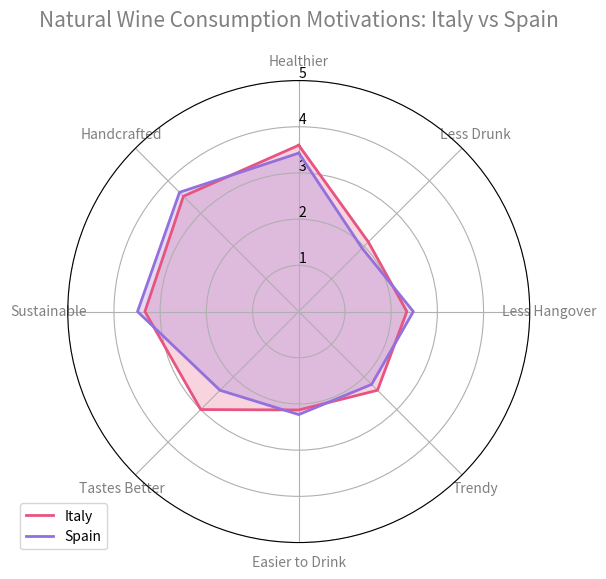

Here is the Python script that generated this plot:
import numpy as np
import matplotlib.pyplot as plt
from math import pi

# Data for Italy and Spain
labels = [
    "Healthier", "Less Drunk", "Less Hangover", 
    "Trendy", "Easier to Drink", "Tastes Better", 
    "Sustainable", "Handcrafted"
]

italy_means = [3.60, 2.13, 2.34, 2.41, 2.13, 3.00, 3.33, 3.53]
spain_means = [3.43, 1.94, 2.48, 2.23, 2.23, 2.41, 3.49, 3.65]

# Number of variables
num_vars = len(labels)

# Compute the angle of each axis
angles = np.linspace(0, 2 * np.pi, num_vars, endpoint=False).tolist()

# The radar chart requires that we "close the loop"
italy_means += italy_means[:1]
spain_means += spain_means[:1]
angles += angles[:1]

# Initialize the radar chart
fig, ax = plt.subplots(figsize=(6, 6), subplot_kw=dict(polar=True))

# Draw one axe per variable and add labels
ax.set_theta_offset(pi / 2)
ax.set_theta_direction(-1)
ax.set_rlabel_position(0)
ax.set_ylim(0, 5)

# Plot data for Italy
ax.plot(angles, italy_means, color="#E75480", linewidth=2, linestyle='solid', label="Italy")
ax.fill(angles, italy_means, color="#E75480", alpha=0.25)

# Plot data for Spain
ax.plot(angles, spain_means, color="#9370DB", linewidth=2, linestyle='solid', label="Spain")
ax.fill(angles, spain_means, color="#9370DB", alpha=0.25)

# Add labels to each axis
ax.set_xticks(angles[:-1])
ax.set_xticklabels(labels, color='grey', size=10)

# Add a title
plt.title("Natural Wine Consumption Motivations: Italy vs Spain", size=15, color='grey', pad=20)

# Add a legend
ax.legend(loc='upper right', bbox_to_anchor=(0.1, 0.1))

# Display the chart
plt.show()
